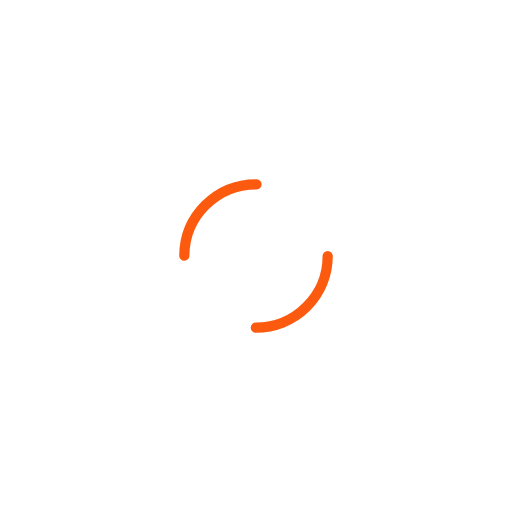
t = 0.00 s
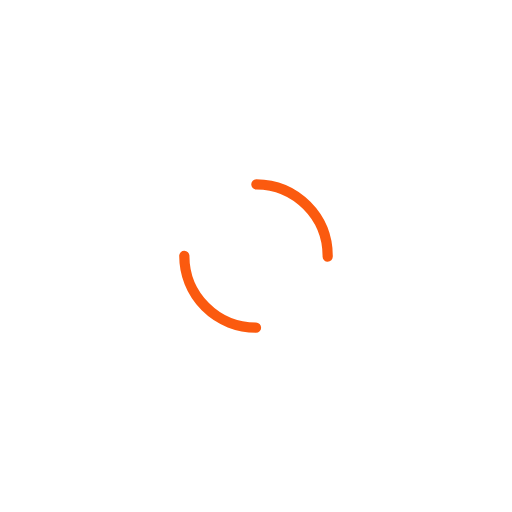
t = 0.50 s
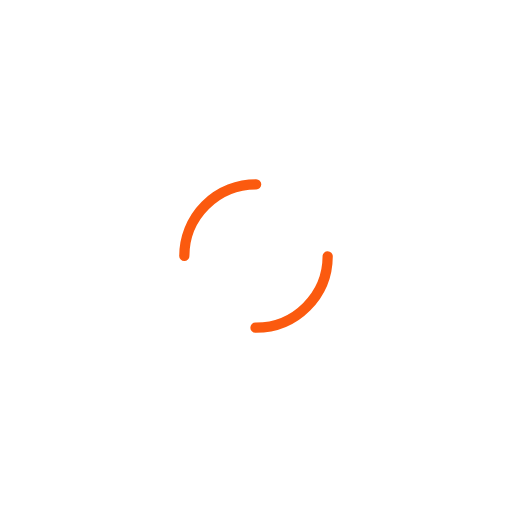
t = 1.00 s
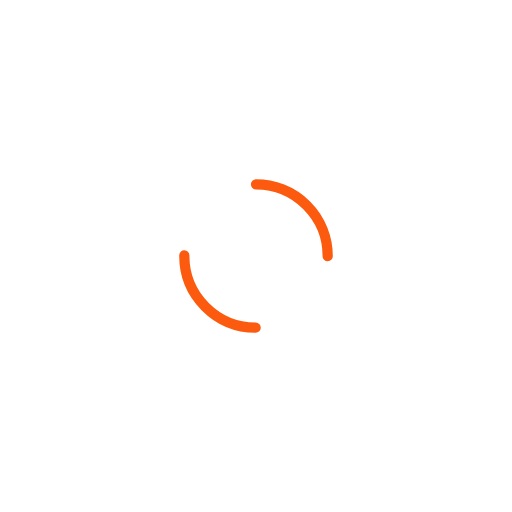
t = 1.50 s

The animated SVG that drew these frames (rendered in a browser with its animation timeline set to each time). Animation: 1 SMIL element (animateTransform=1); one cycle of 2.00 s, repeats indefinitely.

<svg width="141px"  height="141px"  xmlns="http://www.w3.org/2000/svg" viewBox="0 0 100 100" preserveAspectRatio="xMidYMid" class="lds-dual-ring" style="background: none;">
    <circle cx="50" cy="50" ng-attr-r="{{config.radius}}" ng-attr-stroke-width="{{config.width}}" ng-attr-stroke="{{config.stroke}}" ng-attr-stroke-dasharray="{{config.dasharray}}" fill="none" stroke-linecap="round" r="14" stroke-width="2" stroke="#fb5a0f" stroke-dasharray="21.991148575128552 21.991148575128552" transform="rotate(303 50 50)">
      <animateTransform attributeName="transform" type="rotate" calcMode="linear" values="0 50 50;360 50 50" keyTimes="0;1" dur="2s" begin="0s" repeatCount="indefinite"></animateTransform>
    </circle>
  </svg>